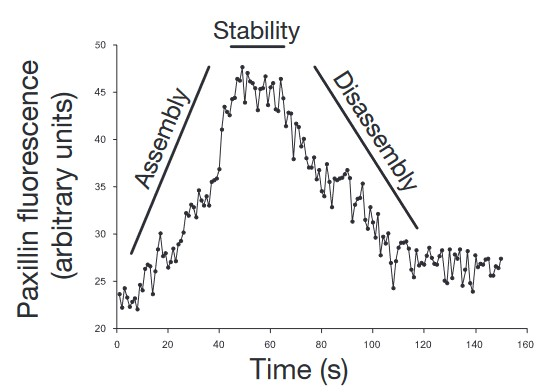

The file beside this chart, header and first rows:
1.1267794420936852, 23.602705757273895
2.165, 22.25
3.262, 24.23
4.307, 23.27
5.174, 22.25
6.246, 22.83
7.492, 23.22
8.356, 22.06
9.285, 24.57
10.34, 23.99
11.26, 26.26
12.16, 26.79
13.39, 26.69
14.4, 23.66
15.51, 26.02
16.43, 28.33
17.52, 29.97
18.01, 27.61
19.26, 27.95
20.29, 26.5
21.01, 26.98
22.1, 28.43
23.49, 27.13
24.41, 28.96
25.48, 29.3
26.2, 30.12
27.3, 32.14
28.36, 32
29.44, 33.11
30.14, 32.82
31.18, 31.81
32.47, 34.65
33.16, 33.59
34.39, 33.01
35.11, 33.93
36.69, 33.06
37.44, 35.42
38.33, 35.57
39.22, 35.76
40.48, 36.82
41.61, 41.06
42.54, 43.42
43.24, 42.94
44.65, 42.51
45.39, 44.24
46.63, 44.39
47.55, 46.41
48.78, 46.17
49.52, 47.62
50.51, 43.96
51.63, 47.09
52.32, 46.27
53.03, 46.03
53.56, 45.98
54.43, 45.45
55.45, 43.09
56.56, 45.31
57.27, 45.45
58.35, 46.66
59.36, 43.72
60.28, 45.55
... 90 more rows
